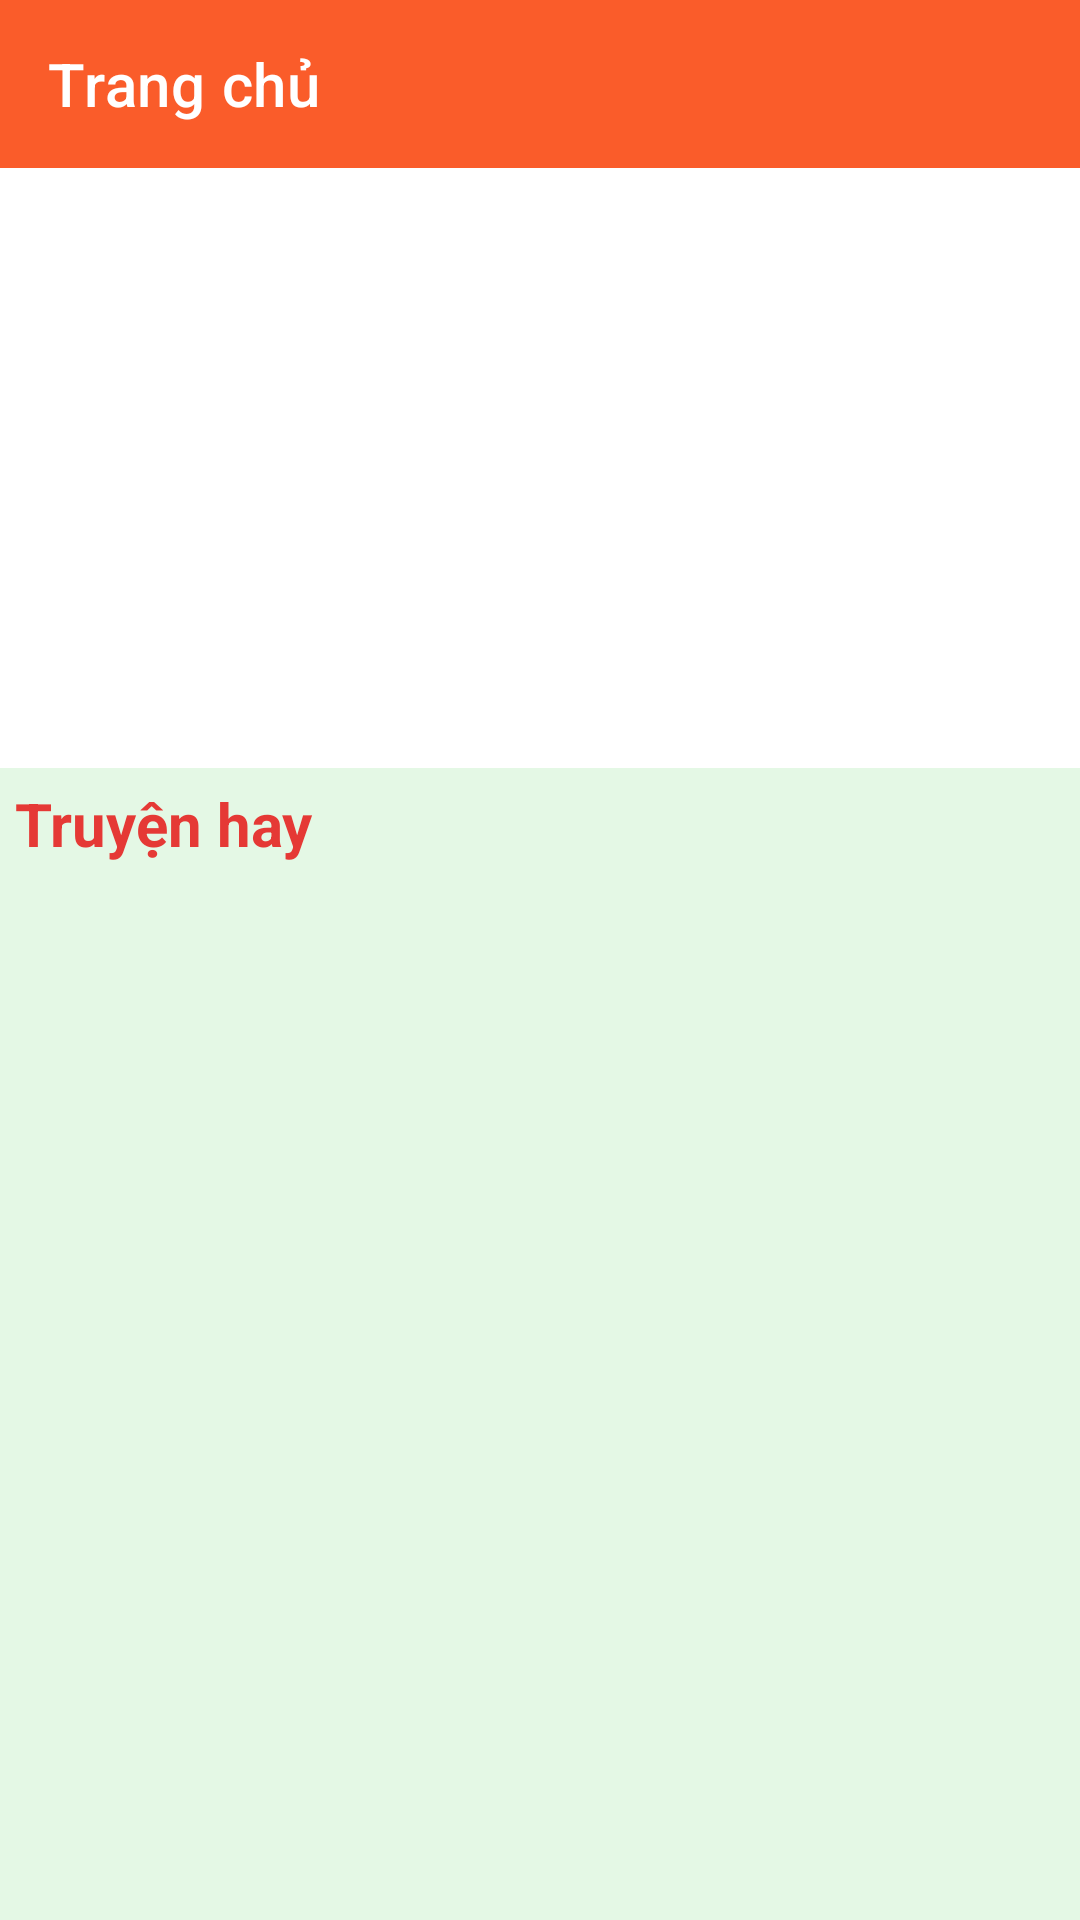

Write the Android layout XML for this screen, with the resource values it uses.
<!-- AndroidManifest.xml: application theme Theme.TruyenChu -->
<!-- res/layout/activity_main.xml -->
<?xml version="1.0" encoding="utf-8"?>
<LinearLayout xmlns:android="http://schemas.android.com/apk/res/android"
    xmlns:app="http://schemas.android.com/apk/res-auto"
    xmlns:tools="http://schemas.android.com/tools"
    android:layout_width="match_parent"
    android:layout_height="match_parent"
    tools:context=".activity.MainActivity">

    <androidx.drawerlayout.widget.DrawerLayout
        android:id="@+id/drawerlayout"
        android:layout_width="match_parent"
        android:layout_height="match_parent">

        <LinearLayout
            android:layout_width="match_parent"
            android:layout_height="match_parent"
            android:orientation="vertical">

            <androidx.appcompat.widget.Toolbar
                android:id="@+id/toolbarmanhinhchinh"
                android:layout_width="match_parent"
                android:layout_height="?actionBarSize"
                android:background="#FA5C2A"
                app:titleTextColor="#FFF"
                app:title="Trang chủ">

            </androidx.appcompat.widget.Toolbar>

            <ViewFlipper
                android:id="@+id/viewflipper"
                android:layout_width="match_parent"
                android:layout_height="200dp">

            </ViewFlipper>

            <LinearLayout
                android:layout_width="match_parent"
                android:layout_height="match_parent"
                android:background="#E4F8E5"
                android:orientation="vertical">

                <TextView
                    android:layout_width="wrap_content"
                    android:layout_height="wrap_content"
                    android:layout_margin="5dp"
                    android:text="Truyện hay"
                    android:textColor="#E53935"
                    android:textSize="20sp"
                    android:textStyle="bold">

                </TextView>

                <GridView
                    android:id="@+id/dstruyen"
                    android:layout_width="match_parent"
                    android:layout_height="match_parent"
                    android:numColumns="2"/>
                    //tools:listitem="@layout/truyenhay_item"
                />
            </LinearLayout>
        </LinearLayout>

        <com.google.android.material.navigation.NavigationView
            android:id="@+id/navigationview"
            android:layout_width="match_parent"
            android:layout_height="match_parent"
            android:background="@drawable/orangebg"
            android:layout_gravity="start">

            <ListView
                android:id="@+id/listviewmanhinhchinh"
                android:layout_width="match_parent"
                android:layout_height="wrap_content">

            </ListView>
        </com.google.android.material.navigation.NavigationView>

    </androidx.drawerlayout.widget.DrawerLayout>




</LinearLayout>
<!-- resources referenced by this layout -->
<resources>
  <!-- drawable orangebg: jpg bitmap (drawable-v24, 156914 bytes) -->
  <style name="Theme.TruyenChu" parent="Theme.MaterialComponents.DayNight.NoActionBar">
          
          <item name="colorPrimary">@color/purple_500</item>
          <item name="colorPrimaryVariant">@color/purple_700</item>
          <item name="colorOnPrimary">@color/white</item>
          
          <item name="colorSecondary">@color/teal_200</item>
          <item name="colorSecondaryVariant">@color/teal_700</item>
          <item name="colorOnSecondary">@color/black</item>
          
          <item name="android:statusBarColor" tools:targetApi="l">?attr/colorPrimaryVariant</item>
          
      </style>
  <!-- not gathered from this repository: default colours our renderer supplied (Android Studio template values) -->
  <color name="purple_500">#FF6200EE</color>
  <color name="purple_700">#FF3700B3</color>
  <color name="teal_200">#FF03DAC5</color>
  <color name="teal_700">#FF018786</color>
  <color name="black">#FF000000</color>
  <color name="white">#FFFFFFFF</color>
</resources>
